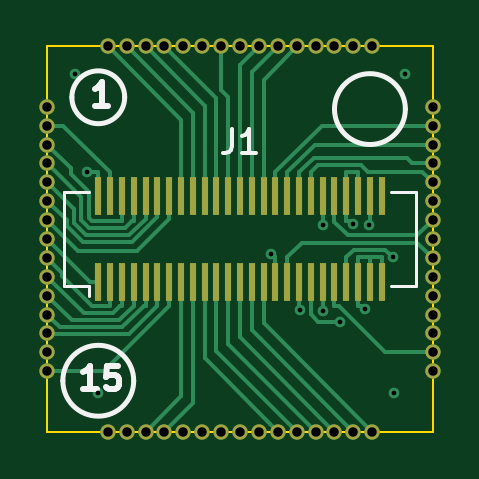
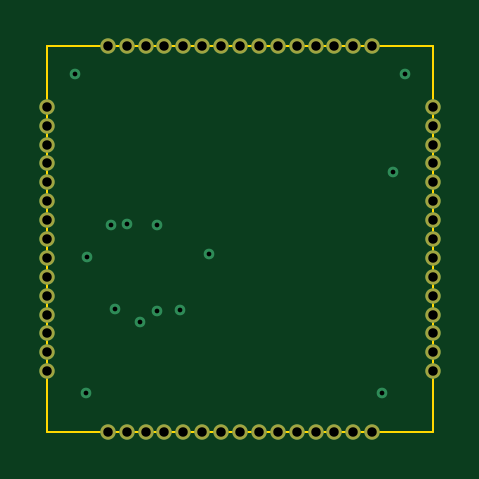
Circuit board: 10 layer files. Board 16.3 x 16.3 mm.
- bottom_copper: pmgr_interposer_v2-B_Cu.gbl (4256 bytes)
- bottom_mask: pmgr_interposer_v2-B_Mask.gbs (2009 bytes)
- bottom_silk: pmgr_interposer_v2-B_Silkscreen.gbo (462 bytes)
- outline: pmgr_interposer_v2-Edge_Cuts.gm1 (691 bytes)
- top_copper: pmgr_interposer_v2-F_Cu.gtl (16003 bytes)
- top_mask: pmgr_interposer_v2-F_Mask.gts (3310 bytes)
- paste: pmgr_interposer_v2-F_Paste.gtp (1762 bytes)
- top_silk: pmgr_interposer_v2-F_Silkscreen.gto (3104 bytes)
- drill: pmgr_interposer_v2-NPTH.drl (269 bytes)
- drill: pmgr_interposer_v2-PTH.drl (1444 bytes)

=== bottom_copper: pmgr_interposer_v2-B_Cu.gbl ===
%TF.GenerationSoftware,KiCad,Pcbnew,9.0.8*%
%TF.CreationDate,2026-09-30T20:44:46-04:00*%
%TF.ProjectId,pmgr_interposer_v2,706d6772-5f69-46e7-9465-72706f736572,rev?*%
%TF.SameCoordinates,Original*%
%TF.FileFunction,Copper,L4,Bot*%
%TF.FilePolarity,Positive*%
%FSLAX46Y46*%
G04 Gerber Fmt 4.6, Leading zero omitted, Abs format (unit mm)*
G04 Created by KiCad (PCBNEW 9.0.8) date 2026-09-30 20:44:46*
%MOMM*%
%LPD*%
G01*
G04 APERTURE LIST*
%TA.AperFunction,CastellatedPad*%
%ADD10C,0.650000*%
%TD*%
%TA.AperFunction,ViaPad*%
%ADD11C,0.450000*%
%TD*%
G04 APERTURE END LIST*
D10*
%TO.P,U1,1*%
%TO.N,VIAD4*%
X91850000Y-94400000D03*
%TO.P,U1,2*%
%TO.N,VIAD3*%
X91850000Y-95200000D03*
%TO.P,U1,3*%
%TO.N,VIAD2*%
X91850000Y-96000000D03*
%TO.P,U1,4*%
%TO.N,VIAD1*%
X91850000Y-96800000D03*
%TO.P,U1,5*%
%TO.N,VIAD0*%
X91850000Y-97600000D03*
%TO.P,U1,6*%
%TO.N,PMREQ_N*%
X91850000Y-98400000D03*
%TO.P,U1,7*%
%TO.N,PMACK_N*%
X91850000Y-99200000D03*
%TO.P,U1,8*%
%TO.N,PMINT_N*%
X91850000Y-100000000D03*
%TO.P,U1,9*%
%TO.N,ONESEC_N*%
X91850000Y-100800000D03*
%TO.P,U1,10*%
%TO.N,SOUND_OFF*%
X91850000Y-101600000D03*
%TO.P,U1,11*%
%TO.N,VIA_TEST*%
X91850000Y-102400000D03*
%TO.P,U1,12*%
%TO.N,SYS_RST_N*%
X91850000Y-103200000D03*
%TO.P,U1,13*%
%TO.N,RESET_N*%
X91850000Y-104000000D03*
%TO.P,U1,14*%
%TO.N,N/C*%
X91850000Y-104800000D03*
%TO.P,U1,15*%
%TO.N,SIXTYHZ*%
X91850000Y-105600000D03*
%TO.P,U1,16*%
%TO.N,N/C*%
X94400000Y-108150000D03*
%TO.P,U1,17*%
%TO.N,GND*%
X95200000Y-108150000D03*
%TO.P,U1,18*%
%TO.N,PMGR_RESET_N*%
X96000000Y-108150000D03*
%TO.P,U1,19*%
%TO.N,PMGCLK_F*%
X96800000Y-108150000D03*
%TO.P,U1,20*%
%TO.N,N/C*%
X97600000Y-108150000D03*
%TO.P,U1,21*%
X98400000Y-108150000D03*
%TO.P,U1,22*%
X99200000Y-108150000D03*
%TO.P,U1,23*%
X100000000Y-108150000D03*
%TO.P,U1,24*%
X100800000Y-108150000D03*
%TO.P,U1,25*%
%TO.N,MODEM_INS_N*%
X101600000Y-108150000D03*
%TO.P,U1,26*%
%TO.N,DISP_BLANK_N*%
X102400000Y-108150000D03*
%TO.P,U1,27*%
%TO.N,FDB*%
X103200000Y-108150000D03*
%TO.P,U1,28*%
%TO.N,PMGR_ADB*%
X104000000Y-108150000D03*
%TO.P,U1,29*%
%TO.N,MODEM_AB*%
X104800000Y-108150000D03*
%TO.P,U1,30*%
%TO.N,RING_DETECT*%
X105600000Y-108150000D03*
%TO.P,U1,31*%
%TO.N,HICHG*%
X108150000Y-105600000D03*
%TO.P,U1,32*%
%TO.N,KBD_RST_N*%
X108150000Y-104800000D03*
%TO.P,U1,33*%
%TO.N,CHRG_ON_N*%
X108150000Y-104000000D03*
%TO.P,U1,34*%
%TO.N,STOP_CLK*%
X108150000Y-103200000D03*
%TO.P,U1,35*%
%TO.N,AKD*%
X108150000Y-102400000D03*
%TO.P,U1,36*%
%TO.N,N/C*%
X108150000Y-101600000D03*
%TO.P,U1,37*%
%TO.N,SYS_PWR_N*%
X108150000Y-100800000D03*
%TO.P,U1,38*%
%TO.N,MINUS5_EN*%
X108150000Y-100000000D03*
%TO.P,U1,39*%
%TO.N,SOUND_PWR_N*%
X108150000Y-99200000D03*
%TO.P,U1,40*%
%TO.N,SERIAL_PWR_N*%
X108150000Y-98400000D03*
%TO.P,U1,41*%
%TO.N,MODEM_PWR_N*%
X108150000Y-97600000D03*
%TO.P,U1,42*%
%TO.N,HD_PWR_N*%
X108150000Y-96800000D03*
%TO.P,U1,43*%
%TO.N,SCC_CNTRL*%
X108150000Y-96000000D03*
%TO.P,U1,44*%
%TO.N,IWM_CNTRL*%
X108150000Y-95200000D03*
%TO.P,U1,45*%
%TO.N,+5V*%
X108150000Y-94400000D03*
%TO.P,U1,46*%
%TO.N,N/C*%
X105600000Y-91850000D03*
%TO.P,U1,47*%
X104800000Y-91850000D03*
%TO.P,U1,48*%
X104000000Y-91850000D03*
%TO.P,U1,49*%
X103200000Y-91850000D03*
%TO.P,U1,50*%
%TO.N,OFF_HOOK*%
X102400000Y-91850000D03*
%TO.P,U1,51*%
%TO.N,SOUND_LATCH*%
X101600000Y-91850000D03*
%TO.P,U1,52*%
%TO.N,AD_FILTER*%
X100800000Y-91850000D03*
%TO.P,U1,53*%
%TO.N,GND*%
X100000000Y-91850000D03*
%TO.P,U1,54*%
%TO.N,PMGR_IN0*%
X99200000Y-91850000D03*
%TO.P,U1,55*%
%TO.N,+5V*%
X98400000Y-91850000D03*
%TO.P,U1,56*%
X97600000Y-91850000D03*
%TO.P,U1,57*%
%TO.N,PMGR_PWM*%
X96800000Y-91850000D03*
%TO.P,U1,58*%
%TO.N,VIAD7*%
X96000000Y-91850000D03*
%TO.P,U1,59*%
%TO.N,VIAD6*%
X95200000Y-91850000D03*
%TO.P,U1,60*%
%TO.N,VIAD5*%
X94400000Y-91850000D03*
%TD*%
D11*
%TO.N,AKD*%
X102556300Y-103026500D03*
%TO.N,CHRG_ON_N*%
X103500000Y-103029600D03*
%TO.N,HICHG*%
X106464000Y-100765600D03*
%TO.N,MINUS5_EN*%
X101306600Y-100616000D03*
%TO.N,SERIAL_PWR_N*%
X103525000Y-99387500D03*
%TO.N,STOP_CLK*%
X104222700Y-103502400D03*
%TO.N,VIAD4*%
X93539900Y-97173300D03*
%TO.N,+5V*%
X104781500Y-99381400D03*
%TO.N,GND*%
X94000000Y-106500000D03*
X107000000Y-93000000D03*
X93000000Y-93000000D03*
X105301200Y-102977200D03*
X105440600Y-99387500D03*
X106500000Y-106500000D03*
%TD*%
M02*

=== bottom_mask: pmgr_interposer_v2-B_Mask.gbs ===
%TF.GenerationSoftware,KiCad,Pcbnew,9.0.8*%
%TF.CreationDate,2026-09-30T20:44:46-04:00*%
%TF.ProjectId,pmgr_interposer_v2,706d6772-5f69-46e7-9465-72706f736572,rev?*%
%TF.SameCoordinates,Original*%
%TF.FileFunction,Soldermask,Bot*%
%TF.FilePolarity,Negative*%
%FSLAX46Y46*%
G04 Gerber Fmt 4.6, Leading zero omitted, Abs format (unit mm)*
G04 Created by KiCad (PCBNEW 9.0.8) date 2026-09-30 20:44:46*
%MOMM*%
%LPD*%
G01*
G04 APERTURE LIST*
%ADD10C,0.650000*%
G04 APERTURE END LIST*
D10*
%TO.C,U1*%
X91850000Y-94400000D03*
X91850000Y-95200000D03*
X91850000Y-96000000D03*
X91850000Y-96800000D03*
X91850000Y-97600000D03*
X91850000Y-98400000D03*
X91850000Y-99200000D03*
X91850000Y-100000000D03*
X91850000Y-100800000D03*
X91850000Y-101600000D03*
X91850000Y-102400000D03*
X91850000Y-103200000D03*
X91850000Y-104000000D03*
X91850000Y-104800000D03*
X91850000Y-105600000D03*
X94400000Y-108150000D03*
X95200000Y-108150000D03*
X96000000Y-108150000D03*
X96800000Y-108150000D03*
X97600000Y-108150000D03*
X98400000Y-108150000D03*
X99200000Y-108150000D03*
X100000000Y-108150000D03*
X100800000Y-108150000D03*
X101600000Y-108150000D03*
X102400000Y-108150000D03*
X103200000Y-108150000D03*
X104000000Y-108150000D03*
X104800000Y-108150000D03*
X105600000Y-108150000D03*
X108150000Y-105600000D03*
X108150000Y-104800000D03*
X108150000Y-104000000D03*
X108150000Y-103200000D03*
X108150000Y-102400000D03*
X108150000Y-101600000D03*
X108150000Y-100800000D03*
X108150000Y-100000000D03*
X108150000Y-99200000D03*
X108150000Y-98400000D03*
X108150000Y-97600000D03*
X108150000Y-96800000D03*
X108150000Y-96000000D03*
X108150000Y-95200000D03*
X108150000Y-94400000D03*
X105600000Y-91850000D03*
X104800000Y-91850000D03*
X104000000Y-91850000D03*
X103200000Y-91850000D03*
X102400000Y-91850000D03*
X101600000Y-91850000D03*
X100800000Y-91850000D03*
X100000000Y-91850000D03*
X99200000Y-91850000D03*
X98400000Y-91850000D03*
X97600000Y-91850000D03*
X96800000Y-91850000D03*
X96000000Y-91850000D03*
X95200000Y-91850000D03*
X94400000Y-91850000D03*
%TD*%
M02*

=== bottom_silk: pmgr_interposer_v2-B_Silkscreen.gbo ===
%TF.GenerationSoftware,KiCad,Pcbnew,9.0.8*%
%TF.CreationDate,2026-09-30T20:44:46-04:00*%
%TF.ProjectId,pmgr_interposer_v2,706d6772-5f69-46e7-9465-72706f736572,rev?*%
%TF.SameCoordinates,Original*%
%TF.FileFunction,Legend,Bot*%
%TF.FilePolarity,Positive*%
%FSLAX46Y46*%
G04 Gerber Fmt 4.6, Leading zero omitted, Abs format (unit mm)*
G04 Created by KiCad (PCBNEW 9.0.8) date 2026-09-30 20:44:46*
%MOMM*%
%LPD*%
G01*
G04 APERTURE LIST*
G04 APERTURE END LIST*
M02*

=== outline: pmgr_interposer_v2-Edge_Cuts.gm1 ===
%TF.GenerationSoftware,KiCad,Pcbnew,9.0.8*%
%TF.CreationDate,2026-09-30T20:44:46-04:00*%
%TF.ProjectId,pmgr_interposer_v2,706d6772-5f69-46e7-9465-72706f736572,rev?*%
%TF.SameCoordinates,Original*%
%TF.FileFunction,Profile,NP*%
%FSLAX46Y46*%
G04 Gerber Fmt 4.6, Leading zero omitted, Abs format (unit mm)*
G04 Created by KiCad (PCBNEW 9.0.8) date 2026-09-30 20:44:46*
%MOMM*%
%LPD*%
G01*
G04 APERTURE LIST*
%TA.AperFunction,Profile*%
%ADD10C,0.100000*%
%TD*%
G04 APERTURE END LIST*
D10*
X91850000Y-91850000D02*
X108150000Y-91850000D01*
X91850000Y-108150000D02*
X91850000Y-91850000D01*
X108150000Y-91850000D02*
X108150000Y-108150000D01*
X108150000Y-108150000D02*
X91850000Y-108150000D01*
M02*

=== top_copper: pmgr_interposer_v2-F_Cu.gtl (16003 bytes, source omitted) ===
=== top_mask: pmgr_interposer_v2-F_Mask.gts ===
%TF.GenerationSoftware,KiCad,Pcbnew,9.0.8*%
%TF.CreationDate,2026-09-30T20:44:46-04:00*%
%TF.ProjectId,pmgr_interposer_v2,706d6772-5f69-46e7-9465-72706f736572,rev?*%
%TF.SameCoordinates,Original*%
%TF.FileFunction,Soldermask,Top*%
%TF.FilePolarity,Negative*%
%FSLAX46Y46*%
G04 Gerber Fmt 4.6, Leading zero omitted, Abs format (unit mm)*
G04 Created by KiCad (PCBNEW 9.0.8) date 2026-09-30 20:44:46*
%MOMM*%
%LPD*%
G01*
G04 APERTURE LIST*
%ADD10C,0.650000*%
%ADD11R,0.300000X1.600000*%
G04 APERTURE END LIST*
D10*
%TO.C,U1*%
X91850000Y-94400000D03*
X91850000Y-95200000D03*
X91850000Y-96000000D03*
X91850000Y-96800000D03*
X91850000Y-97600000D03*
X91850000Y-98400000D03*
X91850000Y-99200000D03*
X91850000Y-100000000D03*
X91850000Y-100800000D03*
X91850000Y-101600000D03*
X91850000Y-102400000D03*
X91850000Y-103200000D03*
X91850000Y-104000000D03*
X91850000Y-104800000D03*
X91850000Y-105600000D03*
X94400000Y-108150000D03*
X95200000Y-108150000D03*
X96000000Y-108150000D03*
X96800000Y-108150000D03*
X97600000Y-108150000D03*
X98400000Y-108150000D03*
X99200000Y-108150000D03*
X100000000Y-108150000D03*
X100800000Y-108150000D03*
X101600000Y-108150000D03*
X102400000Y-108150000D03*
X103200000Y-108150000D03*
X104000000Y-108150000D03*
X104800000Y-108150000D03*
X105600000Y-108150000D03*
X108150000Y-105600000D03*
X108150000Y-104800000D03*
X108150000Y-104000000D03*
X108150000Y-103200000D03*
X108150000Y-102400000D03*
X108150000Y-101600000D03*
X108150000Y-100800000D03*
X108150000Y-100000000D03*
X108150000Y-99200000D03*
X108150000Y-98400000D03*
X108150000Y-97600000D03*
X108150000Y-96800000D03*
X108150000Y-96000000D03*
X108150000Y-95200000D03*
X108150000Y-94400000D03*
X105600000Y-91850000D03*
X104800000Y-91850000D03*
X104000000Y-91850000D03*
X103200000Y-91850000D03*
X102400000Y-91850000D03*
X101600000Y-91850000D03*
X100800000Y-91850000D03*
X100000000Y-91850000D03*
X99200000Y-91850000D03*
X98400000Y-91850000D03*
X97600000Y-91850000D03*
X96800000Y-91850000D03*
X96000000Y-91850000D03*
X95200000Y-91850000D03*
X94400000Y-91850000D03*
%TD*%
D11*
%TO.C,J1*%
X94000000Y-101800000D03*
X94500000Y-101800000D03*
X95000000Y-101800000D03*
X95500000Y-101800000D03*
X96000000Y-101800000D03*
X96500000Y-101800000D03*
X97000000Y-101800000D03*
X97500000Y-101800000D03*
X98000000Y-101800000D03*
X98500000Y-101800000D03*
X99000000Y-101800000D03*
X99500000Y-101800000D03*
X100000000Y-101800000D03*
X100500000Y-101800000D03*
X101000000Y-101800000D03*
X101500000Y-101800000D03*
X102000000Y-101800000D03*
X102500000Y-101800000D03*
X103000000Y-101800000D03*
X103500000Y-101800000D03*
X104000000Y-101800000D03*
X104500000Y-101800000D03*
X105000000Y-101800000D03*
X105500000Y-101800000D03*
X106000000Y-101800000D03*
X94000000Y-98200000D03*
X94500000Y-98200000D03*
X95000000Y-98200000D03*
X95500000Y-98200000D03*
X96000000Y-98200000D03*
X96500000Y-98200000D03*
X97000000Y-98200000D03*
X97500000Y-98200000D03*
X98000000Y-98200000D03*
X98500000Y-98200000D03*
X99000000Y-98200000D03*
X99500000Y-98200000D03*
X100000000Y-98200000D03*
X100500000Y-98200000D03*
X101000000Y-98200000D03*
X101500000Y-98200000D03*
X102000000Y-98200000D03*
X102500000Y-98200000D03*
X103000000Y-98200000D03*
X103500000Y-98200000D03*
X104000000Y-98200000D03*
X104500000Y-98200000D03*
X105000000Y-98200000D03*
X105500000Y-98200000D03*
X106000000Y-98200000D03*
%TD*%
M02*

=== paste: pmgr_interposer_v2-F_Paste.gtp ===
%TF.GenerationSoftware,KiCad,Pcbnew,9.0.8*%
%TF.CreationDate,2026-09-30T20:44:46-04:00*%
%TF.ProjectId,pmgr_interposer_v2,706d6772-5f69-46e7-9465-72706f736572,rev?*%
%TF.SameCoordinates,Original*%
%TF.FileFunction,Paste,Top*%
%TF.FilePolarity,Positive*%
%FSLAX46Y46*%
G04 Gerber Fmt 4.6, Leading zero omitted, Abs format (unit mm)*
G04 Created by KiCad (PCBNEW 9.0.8) date 2026-09-30 20:44:46*
%MOMM*%
%LPD*%
G01*
G04 APERTURE LIST*
%ADD10R,0.280000X1.200000*%
G04 APERTURE END LIST*
D10*
%TO.C,J1*%
X94000000Y-98000000D03*
X94000000Y-102000000D03*
X94500000Y-98000000D03*
X94500000Y-102000000D03*
X95000000Y-98000000D03*
X95000000Y-102000000D03*
X95500000Y-98000000D03*
X95500000Y-102000000D03*
X96000000Y-98000000D03*
X96000000Y-102000000D03*
X96500000Y-98000000D03*
X96500000Y-102000000D03*
X97000000Y-98000000D03*
X97000000Y-102000000D03*
X97500000Y-98000000D03*
X97500000Y-102000000D03*
X98000000Y-98000000D03*
X98000000Y-102000000D03*
X98500000Y-98000000D03*
X98500000Y-102000000D03*
X99000000Y-98000000D03*
X99000000Y-102000000D03*
X99500000Y-98000000D03*
X99500000Y-102000000D03*
X100000000Y-98000000D03*
X100000000Y-102000000D03*
X100500000Y-98000000D03*
X100500000Y-102000000D03*
X101000000Y-98000000D03*
X101000000Y-102000000D03*
X101500000Y-98000000D03*
X101500000Y-102000000D03*
X102000000Y-98000000D03*
X102000000Y-102000000D03*
X102500000Y-98000000D03*
X102500000Y-102000000D03*
X103000000Y-98000000D03*
X103000000Y-102000000D03*
X103500000Y-98000000D03*
X103500000Y-102000000D03*
X104000000Y-98000000D03*
X104000000Y-102000000D03*
X104500000Y-98000000D03*
X104500000Y-102000000D03*
X105000000Y-98000000D03*
X105000000Y-102000000D03*
X105500000Y-98000000D03*
X105500000Y-102000000D03*
X106000000Y-98000000D03*
X106000000Y-102000000D03*
%TD*%
M02*

=== top_silk: pmgr_interposer_v2-F_Silkscreen.gto ===
%TF.GenerationSoftware,KiCad,Pcbnew,9.0.8*%
%TF.CreationDate,2026-09-30T20:44:46-04:00*%
%TF.ProjectId,pmgr_interposer_v2,706d6772-5f69-46e7-9465-72706f736572,rev?*%
%TF.SameCoordinates,Original*%
%TF.FileFunction,Legend,Top*%
%TF.FilePolarity,Positive*%
%FSLAX46Y46*%
G04 Gerber Fmt 4.6, Leading zero omitted, Abs format (unit mm)*
G04 Created by KiCad (PCBNEW 9.0.8) date 2026-09-30 20:44:46*
%MOMM*%
%LPD*%
G01*
G04 APERTURE LIST*
%ADD10C,0.200000*%
%ADD11C,0.250000*%
%ADD12C,0.150000*%
%ADD13C,0.120000*%
G04 APERTURE END LIST*
D10*
X95118034Y-94000000D02*
G75*
G02*
X92881966Y-94000000I-1118034J0D01*
G01*
X92881966Y-94000000D02*
G75*
G02*
X95118034Y-94000000I1118034J0D01*
G01*
X95500000Y-106000000D02*
G75*
G02*
X92500000Y-106000000I-1500000J0D01*
G01*
X92500000Y-106000000D02*
G75*
G02*
X95500000Y-106000000I1500000J0D01*
G01*
X107000000Y-94500000D02*
G75*
G02*
X104000000Y-94500000I-1500000J0D01*
G01*
X104000000Y-94500000D02*
G75*
G02*
X107000000Y-94500000I1500000J0D01*
G01*
D11*
X93926377Y-106364619D02*
X93354949Y-106364619D01*
X93640663Y-106364619D02*
X93640663Y-105364619D01*
X93640663Y-105364619D02*
X93545425Y-105507476D01*
X93545425Y-105507476D02*
X93450187Y-105602714D01*
X93450187Y-105602714D02*
X93354949Y-105650333D01*
X94831139Y-105364619D02*
X94354949Y-105364619D01*
X94354949Y-105364619D02*
X94307330Y-105840809D01*
X94307330Y-105840809D02*
X94354949Y-105793190D01*
X94354949Y-105793190D02*
X94450187Y-105745571D01*
X94450187Y-105745571D02*
X94688282Y-105745571D01*
X94688282Y-105745571D02*
X94783520Y-105793190D01*
X94783520Y-105793190D02*
X94831139Y-105840809D01*
X94831139Y-105840809D02*
X94878758Y-105936047D01*
X94878758Y-105936047D02*
X94878758Y-106174142D01*
X94878758Y-106174142D02*
X94831139Y-106269380D01*
X94831139Y-106269380D02*
X94783520Y-106317000D01*
X94783520Y-106317000D02*
X94688282Y-106364619D01*
X94688282Y-106364619D02*
X94450187Y-106364619D01*
X94450187Y-106364619D02*
X94354949Y-106317000D01*
X94354949Y-106317000D02*
X94307330Y-106269380D01*
X94426377Y-94364619D02*
X93854949Y-94364619D01*
X94140663Y-94364619D02*
X94140663Y-93364619D01*
X94140663Y-93364619D02*
X94045425Y-93507476D01*
X94045425Y-93507476D02*
X93950187Y-93602714D01*
X93950187Y-93602714D02*
X93854949Y-93650333D01*
D12*
X99666666Y-95354819D02*
X99666666Y-96069104D01*
X99666666Y-96069104D02*
X99619047Y-96211961D01*
X99619047Y-96211961D02*
X99523809Y-96307200D01*
X99523809Y-96307200D02*
X99380952Y-96354819D01*
X99380952Y-96354819D02*
X99285714Y-96354819D01*
X100666666Y-96354819D02*
X100095238Y-96354819D01*
X100380952Y-96354819D02*
X100380952Y-95354819D01*
X100380952Y-95354819D02*
X100285714Y-95497676D01*
X100285714Y-95497676D02*
X100190476Y-95592914D01*
X100190476Y-95592914D02*
X100095238Y-95640533D01*
D13*
%TO.C,J1*%
X92540000Y-97990000D02*
X93590000Y-97990000D01*
X92540000Y-102010000D02*
X92540000Y-97990000D01*
X93590000Y-102010000D02*
X92540000Y-102010000D01*
X93590000Y-102433333D02*
X93590000Y-102010000D01*
X106410000Y-102010000D02*
X107460000Y-102010000D01*
X107460000Y-97990000D02*
X106410000Y-97990000D01*
X107460000Y-102010000D02*
X107460000Y-97990000D01*
%TD*%
M02*

=== drill: pmgr_interposer_v2-NPTH.drl ===
M48
; DRILL file {KiCad 9.0.8} date 2026-09-30T20:44:46-0400
; FORMAT={-:-/ absolute / metric / decimal}
; #@! TF.CreationDate,2026-09-30T20:44:46-04:00
; #@! TF.GenerationSoftware,Kicad,Pcbnew,9.0.8
; #@! TF.FileFunction,NonPlated,1,4,NPTH
FMAT,2
METRIC
%
G90
G05
M30

=== drill: pmgr_interposer_v2-PTH.drl ===
M48
; DRILL file {KiCad 9.0.8} date 2026-09-30T20:44:46-0400
; FORMAT={-:-/ absolute / metric / decimal}
; #@! TF.CreationDate,2026-09-30T20:44:46-04:00
; #@! TF.GenerationSoftware,Kicad,Pcbnew,9.0.8
; #@! TF.FileFunction,Plated,1,4,PTH
FMAT,2
METRIC
; #@! TA.AperFunction,Plated,PTH,ViaDrill
T1C0.200
; #@! TA.AperFunction,Plated,PTH,ComponentDrill
T2C0.400
%
G90
G05
T1
X93.0Y-93.0
X93.54Y-97.173
X94.0Y-106.5
X101.307Y-100.616
X102.556Y-103.026
X103.5Y-103.03
X103.525Y-99.387
X104.223Y-103.502
X104.781Y-99.381
X105.301Y-102.977
X105.441Y-99.387
X106.464Y-100.766
X106.5Y-106.5
X107.0Y-93.0
T2
X91.85Y-94.4
X91.85Y-95.2
X91.85Y-96.0
X91.85Y-96.8
X91.85Y-97.6
X91.85Y-98.4
X91.85Y-99.2
X91.85Y-100.0
X91.85Y-100.8
X91.85Y-101.6
X91.85Y-102.4
X91.85Y-103.2
X91.85Y-104.0
X91.85Y-104.8
X91.85Y-105.6
X94.4Y-91.85
X94.4Y-108.15
X95.2Y-91.85
X95.2Y-108.15
X96.0Y-91.85
X96.0Y-108.15
X96.8Y-91.85
X96.8Y-108.15
X97.6Y-91.85
X97.6Y-108.15
X98.4Y-91.85
X98.4Y-108.15
X99.2Y-91.85
X99.2Y-108.15
X100.0Y-91.85
X100.0Y-108.15
X100.8Y-91.85
X100.8Y-108.15
X101.6Y-91.85
X101.6Y-108.15
X102.4Y-91.85
X102.4Y-108.15
X103.2Y-91.85
X103.2Y-108.15
X104.0Y-91.85
X104.0Y-108.15
X104.8Y-91.85
X104.8Y-108.15
X105.6Y-91.85
X105.6Y-108.15
X108.15Y-94.4
X108.15Y-95.2
X108.15Y-96.0
X108.15Y-96.8
X108.15Y-97.6
X108.15Y-98.4
X108.15Y-99.2
X108.15Y-100.0
X108.15Y-100.8
X108.15Y-101.6
X108.15Y-102.4
X108.15Y-103.2
X108.15Y-104.0
X108.15Y-104.8
X108.15Y-105.6
M30
